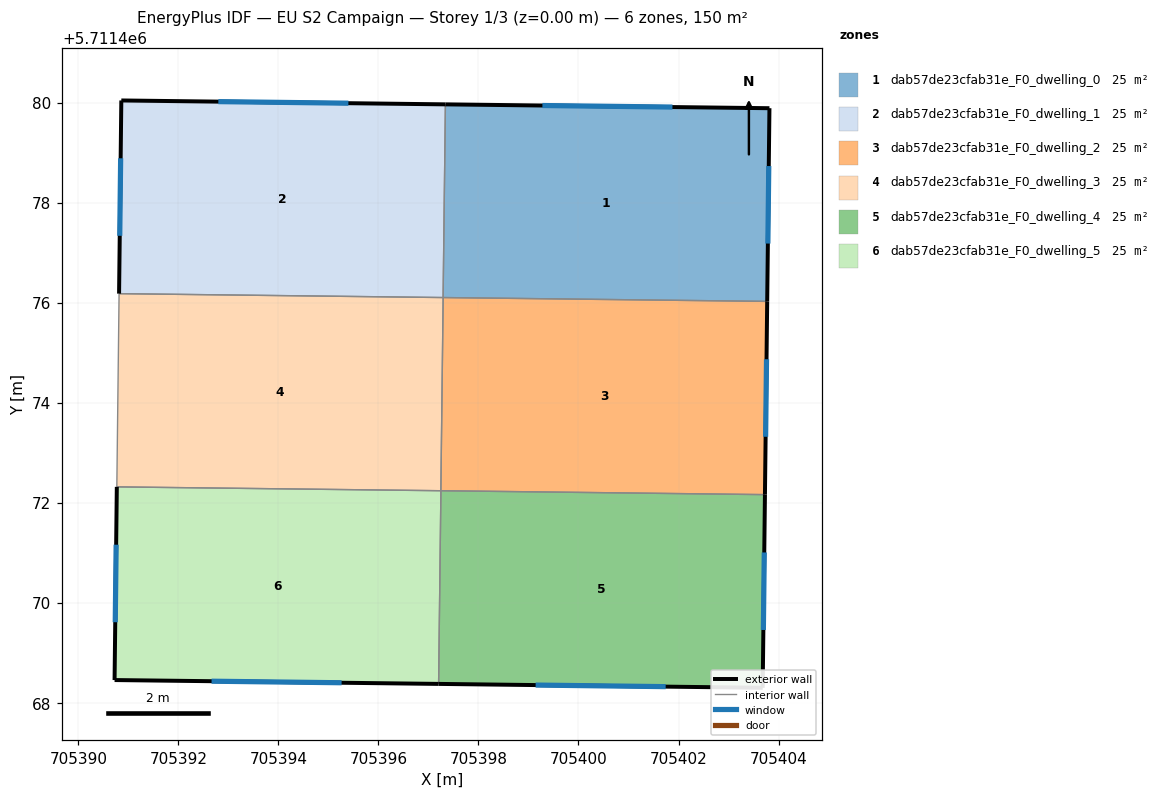
=== STOREY PLAN SPEC (per zone: floor XY polygon, exterior-wall plan segments, windows/doors) ===
zone 1: dab57de23cfab31e_F0_dwelling_0  (25.0 m²)
  floor: (705403.82, 5711479.89) (705403.77, 5711476.03) (705397.29, 5711476.10) (705397.34, 5711479.96)
  exterior wall: (705403.82, 5711479.89) – (705397.34, 5711479.96)  [6.5 m]
    window: (705401.88, 5711479.91) – (705399.28, 5711479.94)  [3.1 m²]
  exterior wall: (705403.77, 5711476.03) – (705403.82, 5711479.89)  [3.9 m]
    window: (705403.79, 5711477.18) – (705403.80, 5711478.73)  [1.9 m²]
  interior walls: 2
zone 2: dab57de23cfab31e_F0_dwelling_1  (25.0 m²)
  floor: (705397.34, 5711479.96) (705397.29, 5711476.10) (705390.82, 5711476.18) (705390.86, 5711480.04)
  exterior wall: (705390.86, 5711480.04) – (705390.82, 5711476.18)  [3.9 m]
    window: (705390.85, 5711478.89) – (705390.83, 5711477.34)  [1.9 m²]
  exterior wall: (705397.34, 5711479.96) – (705390.86, 5711480.04)  [6.5 m]
    window: (705395.40, 5711479.99) – (705392.80, 5711480.02)  [3.1 m²]
  interior walls: 2
zone 3: dab57de23cfab31e_F0_dwelling_2  (25.0 m²)
  floor: (705403.77, 5711476.03) (705403.73, 5711472.16) (705397.25, 5711472.24) (705397.30, 5711476.10)
  exterior wall: (705403.73, 5711472.16) – (705403.77, 5711476.03)  [3.9 m]
    window: (705403.74, 5711473.32) – (705403.76, 5711474.87)  [1.9 m²]
  interior walls: 3
zone 4: dab57de23cfab31e_F0_dwelling_3  (25.0 m²)
  floor: (705397.30, 5711476.10) (705397.25, 5711472.24) (705390.77, 5711472.32) (705390.82, 5711476.18)
  interior walls: 4
zone 5: dab57de23cfab31e_F0_dwelling_4  (25.0 m²)
  floor: (705403.73, 5711472.16) (705403.68, 5711468.30) (705397.20, 5711468.38) (705397.25, 5711472.24)
  exterior wall: (705403.68, 5711468.30) – (705403.73, 5711472.16)  [3.9 m]
    window: (705403.70, 5711469.46) – (705403.71, 5711471.01)  [1.9 m²]
  exterior wall: (705397.20, 5711468.38) – (705403.68, 5711468.30)  [6.5 m]
    window: (705399.14, 5711468.36) – (705401.74, 5711468.32)  [3.1 m²]
  interior walls: 2
zone 6: dab57de23cfab31e_F0_dwelling_5  (25.0 m²)
  floor: (705397.25, 5711472.24) (705397.20, 5711468.38) (705390.73, 5711468.46) (705390.77, 5711472.32)
  exterior wall: (705390.73, 5711468.46) – (705397.20, 5711468.38)  [6.5 m]
    window: (705392.67, 5711468.43) – (705395.26, 5711468.40)  [3.1 m²]
  exterior wall: (705390.77, 5711472.32) – (705390.73, 5711468.46)  [3.9 m]
    window: (705390.76, 5711471.16) – (705390.74, 5711469.61)  [1.9 m²]
  interior walls: 2

=== DERIVED (storey summary) ===
Building: EU S2 Campaign
Storey: 1 of 3  (floor level z = 0.00 m)
Storey gross floor area: 150.1 m²
Zones on this storey: 6
  - dab57de23cfab31e_F0_dwelling_0: floor 25.0 m²; exterior wall 10.3 m (31.0 m²); 2 window(s) 5.0 m²; WWR 16.1%
  - dab57de23cfab31e_F0_dwelling_1: floor 25.0 m²; exterior wall 10.3 m (31.0 m²); 2 window(s) 5.0 m²; WWR 16.1%
  - dab57de23cfab31e_F0_dwelling_2: floor 25.0 m²; exterior wall 3.9 m (11.6 m²); 1 window(s) 1.9 m²; WWR 16.1%
  - dab57de23cfab31e_F0_dwelling_3: floor 25.0 m²
  - dab57de23cfab31e_F0_dwelling_4: floor 25.0 m²; exterior wall 10.3 m (31.0 m²); 2 window(s) 5.0 m²; WWR 16.1%
  - dab57de23cfab31e_F0_dwelling_5: floor 25.0 m²; exterior wall 10.3 m (31.0 m²); 2 window(s) 5.0 m²; WWR 16.1%
Zone adjacency (shared interzone walls):
  - dab57de23cfab31e_F0_dwelling_0 ↔ dab57de23cfab31e_F0_dwelling_1
  - dab57de23cfab31e_F0_dwelling_0 ↔ dab57de23cfab31e_F0_dwelling_2
  - dab57de23cfab31e_F0_dwelling_1 ↔ dab57de23cfab31e_F0_dwelling_3
  - dab57de23cfab31e_F0_dwelling_2 ↔ dab57de23cfab31e_F0_dwelling_3
  - dab57de23cfab31e_F0_dwelling_2 ↔ dab57de23cfab31e_F0_dwelling_4
  - dab57de23cfab31e_F0_dwelling_3 ↔ dab57de23cfab31e_F0_dwelling_5
  - dab57de23cfab31e_F0_dwelling_4 ↔ dab57de23cfab31e_F0_dwelling_5